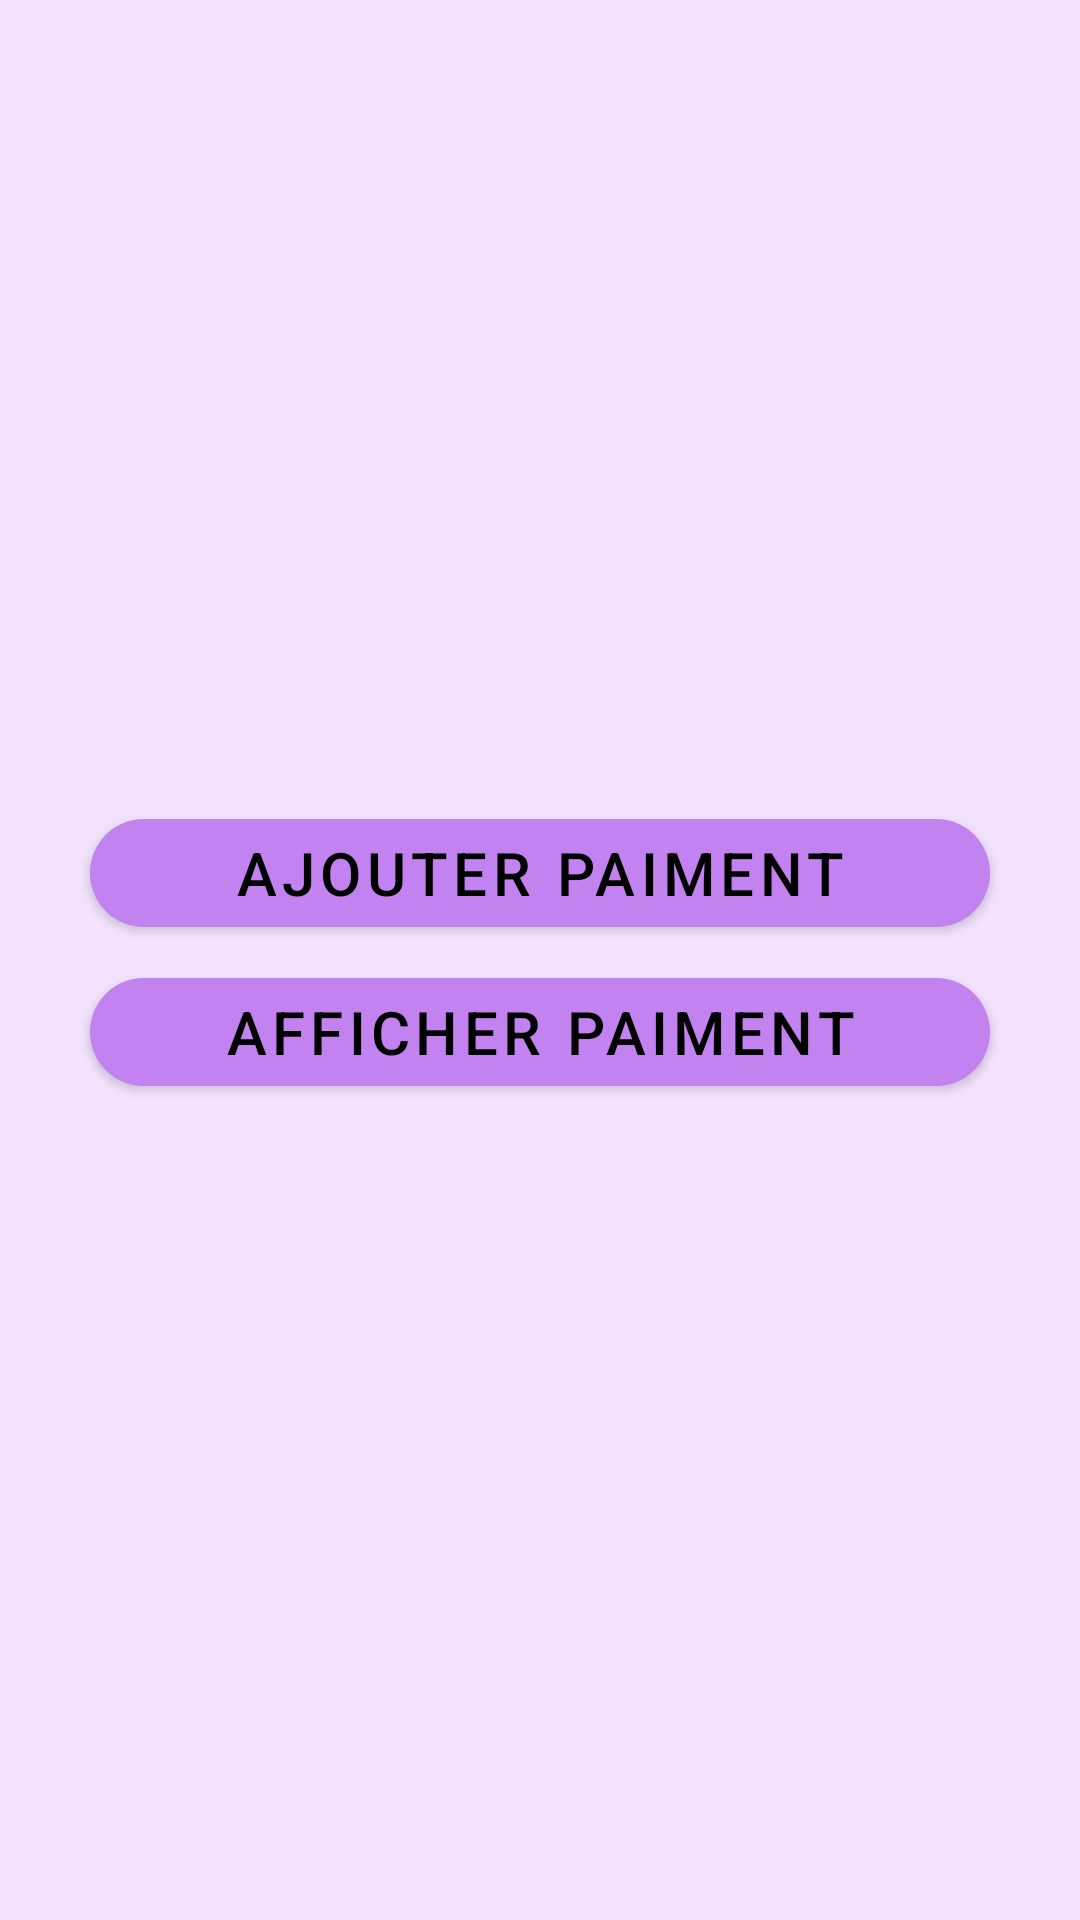

Here is an Android app screen rendered from its layout file. Give the layout XML and the strings, colors and styles it references.
<!-- AndroidManifest.xml: application theme Theme.ApplicationGestionClients -->
<!-- res/layout/activity_gestion_paiment.xml -->
<?xml version="1.0" encoding="utf-8"?>
<RelativeLayout xmlns:android="http://schemas.android.com/apk/res/android"
    xmlns:app="http://schemas.android.com/apk/res-auto"
    xmlns:tools="http://schemas.android.com/tools"
    android:layout_width="match_parent"
    android:layout_height="match_parent"
    tools:context=".Paiment.ActivityPaiment"
    android:background="#F2E2FD">

    <FrameLayout
        android:layout_width="match_parent"
        android:layout_height="match_parent"
        android:id="@+id/container_paiment"
        />

    <LinearLayout
        android:layout_width="match_parent"
        android:layout_height="match_parent"
        android:orientation="vertical"
        android:gravity="center"
        android:id="@+id/bottom_nav_paiment"
        >

        <com.google.android.material.button.MaterialButton
            android:id="@+id/ajouter_paiment"
            android:layout_width="match_parent"
            android:layout_height="wrap_content"
            android:layout_marginEnd="30dp"
            android:layout_marginStart="30dp"
            android:layout_marginBottom="5dp"
            android:text="Ajouter paiment"
            android:textSize="20dp"
            android:textColor="@color/black"
            app:icon="@drawable/ic_add"
            app:iconTint="@color/black"
            app:iconSize="50dp"
            app:cornerRadius="50dp"
            app:backgroundTint="#C282F0" />

        <com.google.android.material.button.MaterialButton
            android:id="@+id/afficher_paiment"
            android:layout_width="match_parent"
            android:layout_height="wrap_content"
            android:layout_marginEnd="30dp"
            android:layout_marginStart="30dp"
            android:layout_marginBottom="5dp"
            android:text="Afficher paiment"
            android:textSize="20dp"
            android:textColor="@color/black"
            app:icon="@drawable/ic_list"
            app:iconTint="@color/black"
            app:iconSize="50dp"
            app:cornerRadius="50dp"
            app:backgroundTint="#C282F0" />


    </LinearLayout>



    

</RelativeLayout>
<!-- resources referenced by this layout -->
<resources>
  <color name="black">#FF000000</color>
  <!-- drawable shape_bottom (drawable) -->
  <?xml version="1.0" encoding="utf-8"?>
  <shape xmlns:android="http://schemas.android.com/apk/res/android">
     <gradient android:startColor="#F2E2FD" android:endColor="#C282F0"/>
     <stroke android:width="3dp" android:color="@color/black"/>
     <corners android:topLeftRadius="20dp" android:bottomRightRadius="20dp"/>
  </shape>
  <style name="Theme.ApplicationGestionClients" parent="Theme.MaterialComponents.DayNight.NoActionBar">
          
          <item name="colorPrimary">@color/purple_500</item>
          <item name="colorPrimaryVariant">@color/purple_700</item>
          <item name="colorOnPrimary">@color/white</item>
          
          <item name="colorSecondary">@color/teal_200</item>
          <item name="colorSecondaryVariant">@color/teal_700</item>
          <item name="colorOnSecondary">@color/black</item>
          
          <item name="android:statusBarColor">?attr/colorPrimaryVariant</item>
          
      </style>
  <color name="purple_500">#FF6200EE</color>
  <color name="purple_700">#FF3700B3</color>
  <color name="white">#FFFFFFFF</color>
  <color name="teal_200">#FF03DAC5</color>
  <color name="teal_700">#FF018786</color>
</resources>
